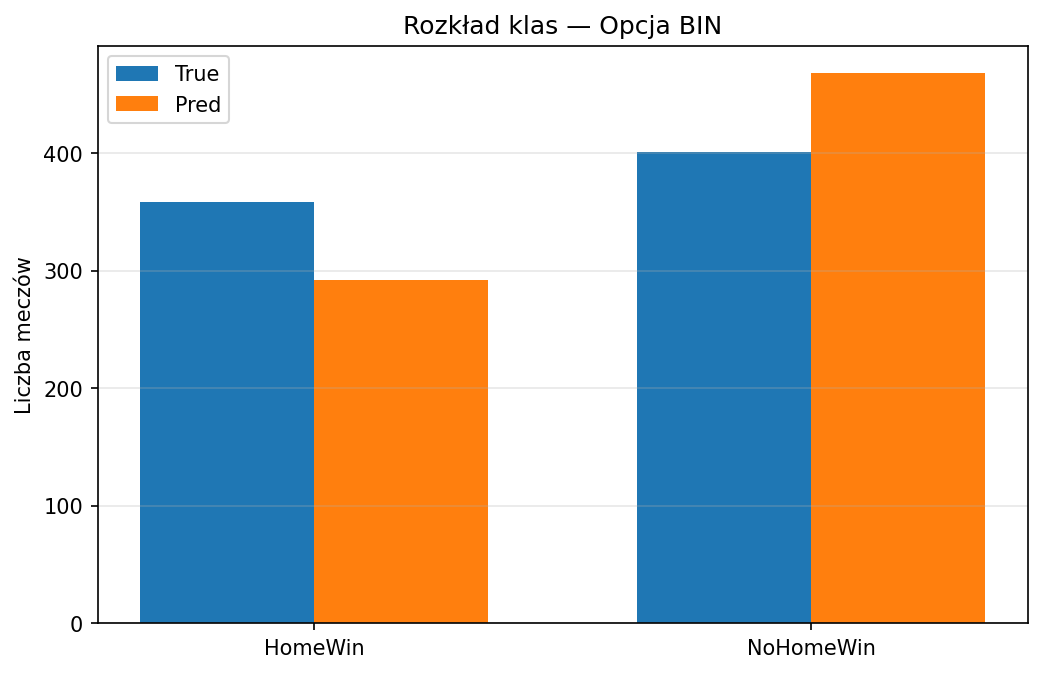

Source data for this figure (header and first rows):
Class, True_Count, Pred_Count
HomeWin, 359, 292
NoHomeWin, 401, 468
